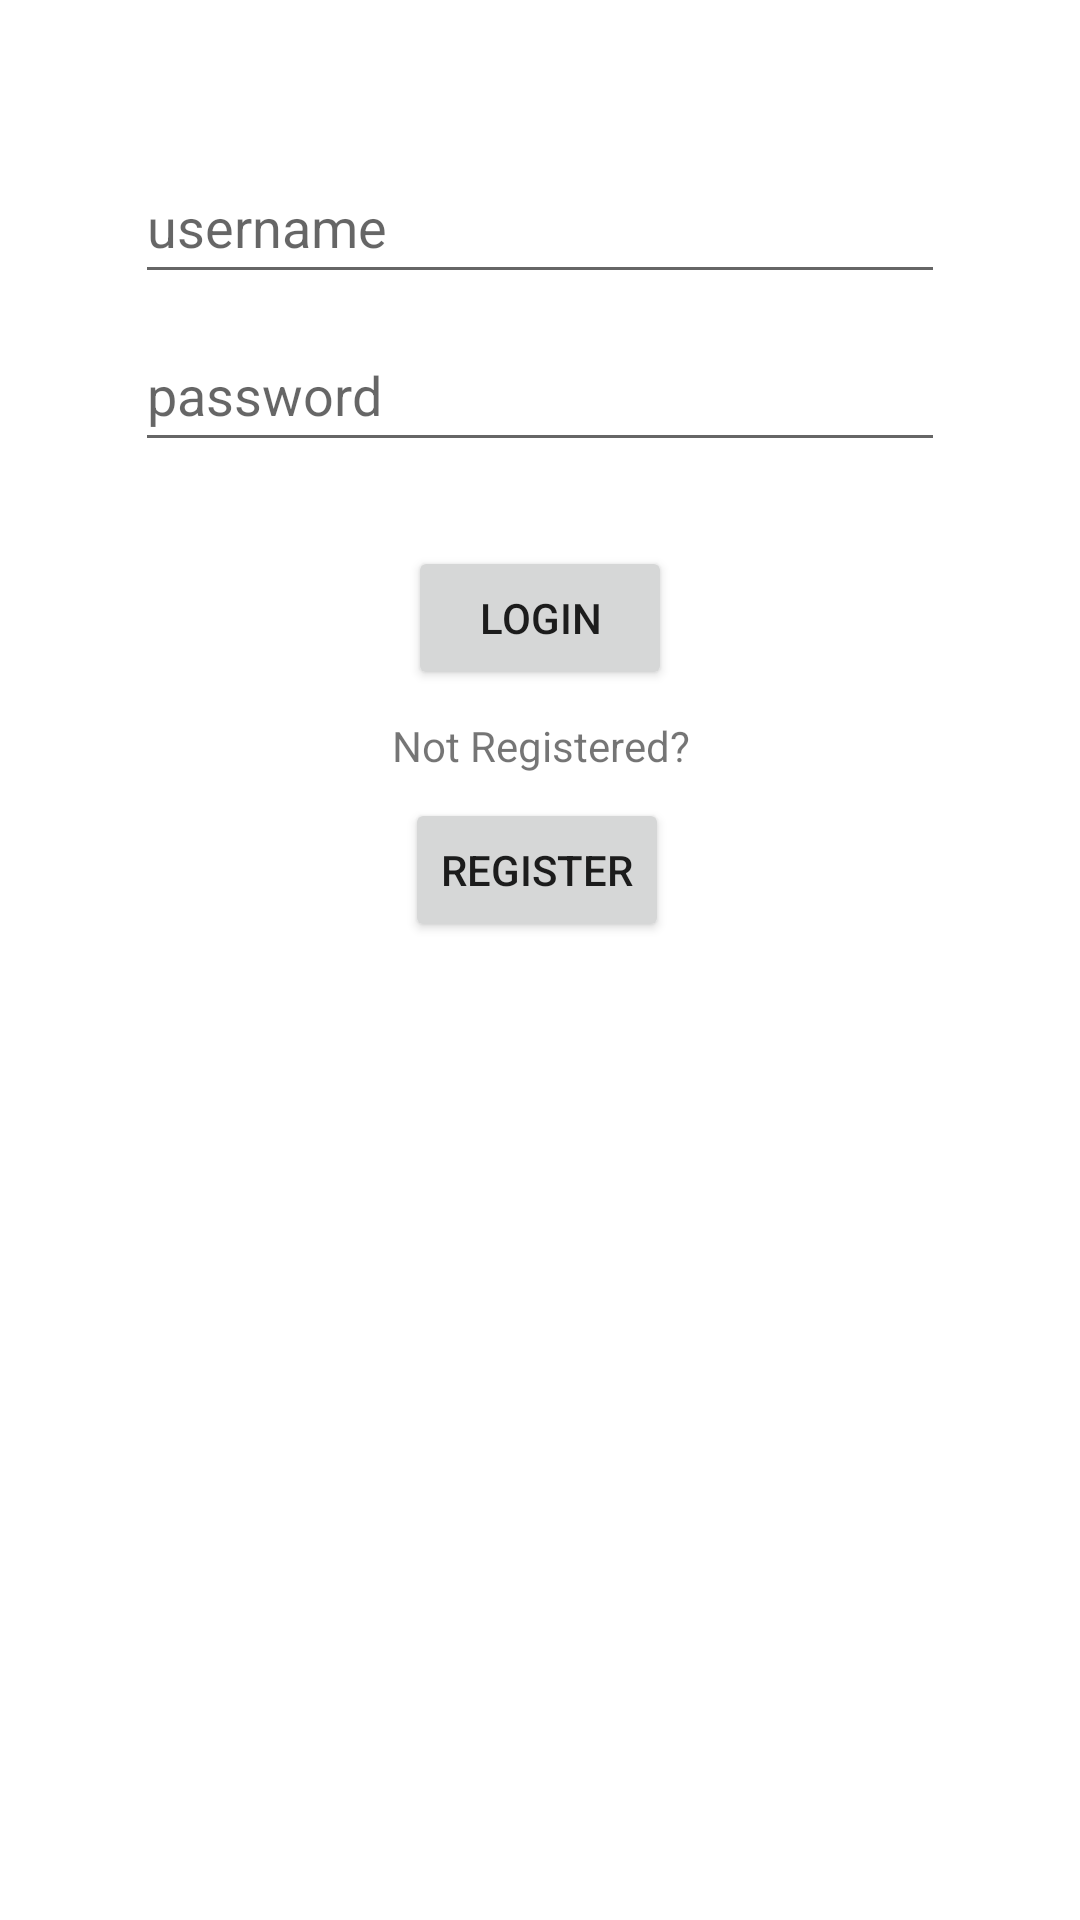

Produce the Android XML layout that renders to this screen, including the resource entries it uses.
<!-- AndroidManifest.xml: application theme Theme.HoplyApp -->
<!-- res/layout/activity_login.xml -->
<?xml version="1.0" encoding="utf-8"?>
<androidx.constraintlayout.widget.ConstraintLayout xmlns:android="http://schemas.android.com/apk/res/android"
    xmlns:app="http://schemas.android.com/apk/res-auto"
    xmlns:tools="http://schemas.android.com/tools"
    android:layout_width="match_parent"
    android:layout_height="match_parent"
    tools:context=".MainActivity">

    <EditText
        android:id="@+id/et_logpassword"
        android:layout_width="0dp"
        android:layout_height="wrap_content"
        android:layout_marginStart="45dp"
        android:layout_marginTop="8dp"
        android:layout_marginEnd="45dp"
        android:ems="10"
        android:hint="@string/password"
        android:inputType="textPersonName"
        android:minHeight="48dp"
        app:layout_constraintEnd_toEndOf="parent"
        app:layout_constraintHorizontal_bias="0.497"
        app:layout_constraintStart_toStartOf="parent"
        app:layout_constraintTop_toBottomOf="@+id/et_logusername" />

    <EditText
        android:id="@+id/et_logusername"
        android:layout_width="0dp"
        android:layout_height="wrap_content"
        android:layout_marginStart="45dp"
        android:layout_marginTop="50dp"
        android:layout_marginEnd="45dp"
        android:ems="10"
        android:hint="@string/username"
        android:inputType="textPersonName"
        android:minHeight="48dp"
        app:layout_constraintBottom_toTopOf="@+id/et_logpassword"
        app:layout_constraintEnd_toEndOf="parent"
        app:layout_constraintHorizontal_bias="0.0"
        app:layout_constraintStart_toStartOf="parent"
        app:layout_constraintTop_toTopOf="parent" />

    <Button
        android:id="@+id/bt_loglogin"
        android:layout_width="wrap_content"
        android:layout_height="wrap_content"
        android:layout_marginTop="28dp"
        android:text="login"
        app:layout_constraintEnd_toEndOf="parent"
        app:layout_constraintStart_toStartOf="parent"
        app:layout_constraintTop_toBottomOf="@+id/et_logpassword" />

    <TextView
        android:id="@+id/guideText"
        android:layout_width="wrap_content"
        android:layout_height="wrap_content"
        android:layout_marginBottom="8dp"
        android:text="Not Registered?"
        app:layout_constraintBottom_toTopOf="@+id/bt_logregister"
        app:layout_constraintEnd_toEndOf="parent"
        app:layout_constraintHorizontal_bias="0.501"
        app:layout_constraintStart_toStartOf="parent" />

    <Button
        android:id="@+id/bt_logregister"
        android:layout_width="wrap_content"
        android:layout_height="wrap_content"
        android:layout_marginTop="36dp"
        android:text="register"
        app:layout_constraintEnd_toEndOf="parent"
        app:layout_constraintHorizontal_bias="0.496"
        app:layout_constraintStart_toStartOf="parent"
        app:layout_constraintTop_toBottomOf="@+id/bt_loglogin" />

</androidx.constraintlayout.widget.ConstraintLayout>
<!-- resources referenced by this layout -->
<resources>
  <string name="password">password</string>
  <string name="username">username</string>
  <style name="Theme.HoplyApp" parent="Theme.MaterialComponents.DayNight.DarkActionBar">
          
          <item name="colorPrimary">#61A164</item>
          <item name="colorPrimaryVariant">#337536</item>
          <item name="colorOnPrimary">@color/white</item>
          
          <item name="colorSecondary">@color/teal_200</item>
          <item name="colorSecondaryVariant">@color/teal_700</item>
          <item name="colorOnSecondary">@color/black</item>
          
          <item name="android:statusBarColor" tools:targetApi="l">?attr/colorPrimaryVariant</item>
          
      </style>
  <color name="white">#FFFFFF</color>
  <color name="teal_200">#FF03DAC5</color>
  <color name="teal_700">#FF018786</color>
  <color name="black">#FF000000</color>
</resources>
